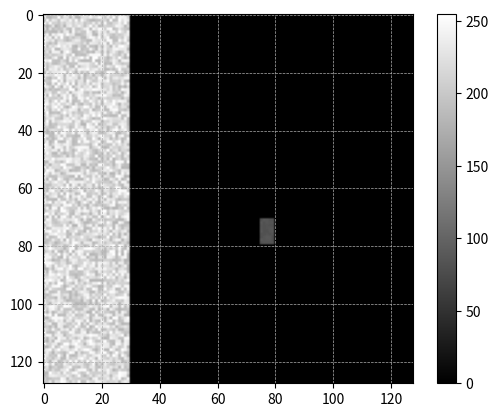

Here is the Python script that generated this plot:
import numpy as np
import matplotlib.pyplot as plt

# Generate random data for partial discharge events
row_size = 128
colum_size = 128
max_px = 255


def create_column(multiplier):
    column = np.concatenate((np.random.uniform(180,256,30).astype(int),
                             (np.random.uniform(0,1,45)).astype(int),
                             (np.random.uniform(800,900,5)*multiplier).astype(int),
                             (np.random.uniform(0,1,48)).astype(int)))
    # print(column)
    return column

def create_raster():
    image = []
    for indx in range(colum_size):
        image.append(create_column(0.1 if indx < 80 and indx>70 else 0))
    # image = np.transpose(np.array(image))
    image =np.array(image)
    # image =np.rot90(image, k=1)
    print(np.array(image))
    np.savetxt("rast_file", image, fmt='%d', delimiter=',')
    plt.imshow(image, cmap='gray', vmin=0, vmax=255)
    plt.colorbar()
    plt.grid(visible=True, linestyle='--', linewidth=0.5)
    plt.show()


if __name__ == '__main__':
    create_raster()